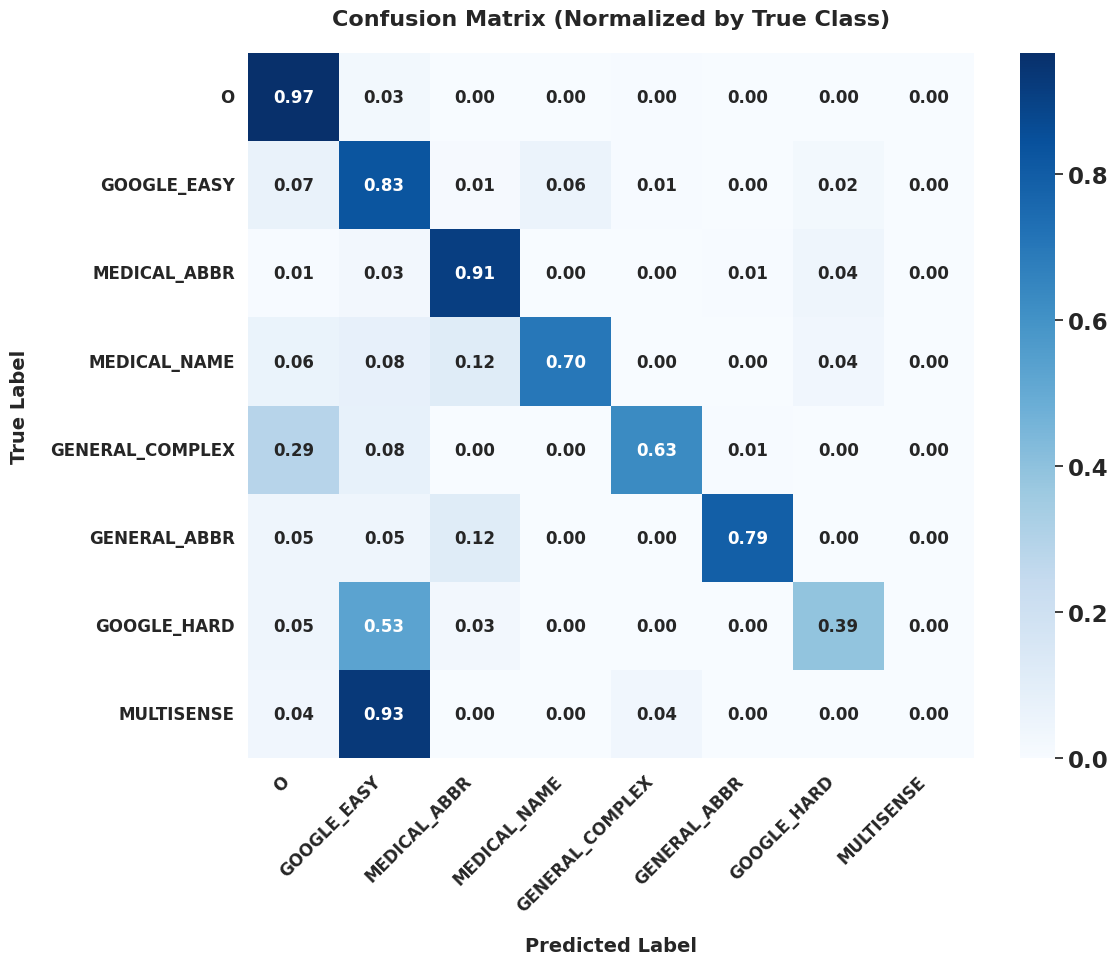

This chart was generated by the following Python code:
import numpy as np
import matplotlib.pyplot as plt
import seaborn as sns

# Set global font scale and style for seaborn
plt.rcParams['font.weight'] = 'bold'  # Make all fonts bold
sns.set(font_scale=1.5)  # Increase all fonts by 50%

# Your confusion matrix data
classes = ['O', 'GOOGLE_EASY', 'MEDICAL_ABBR', 'MEDICAL_NAME', 
           'GENERAL_COMPLEX', 'GENERAL_ABBR', 'GOOGLE_HARD', 'MULTISENSE']

# Create the matrix data
data = np.array([
    [25016, 662, 18, 72, 106, 6, 8, 1],
    [270, 3260, 54, 237, 24, 0, 90, 4],
    [6, 28, 849, 2, 0, 7, 41, 0],
    [29, 37, 53, 319, 1, 0, 16, 0],
    [142, 37, 0, 0, 307, 3, 0, 0],
    [6, 6, 15, 0, 0, 103, 0, 0],
    [57, 624, 33, 0, 3, 0, 461, 0],
    [1, 26, 0, 0, 1, 0, 0, 0]
])

# Normalize by row (true class)
matrix = data / data.sum(axis=1, keepdims=True)

# Create larger figure
plt.figure(figsize=(12, 10))

# Create heatmap with larger and bold fonts
sns.heatmap(matrix, 
            annot=True,
            fmt='.2f',
            cmap='Blues',
            xticklabels=classes,
            yticklabels=classes,
            annot_kws={'size': 12, 'weight': 'bold'})  # Added bold weight

# Customize fonts and labels with larger sizes and bold weight
plt.title('Confusion Matrix (Normalized by True Class)', 
          fontsize=16, pad=20, weight='bold')
plt.xlabel('Predicted Label', 
          fontsize=14, labelpad=15, weight='bold')
plt.ylabel('True Label', 
          fontsize=14, labelpad=15, weight='bold')

# Rotate x-axis labels with larger bold font
plt.xticks(rotation=45, ha='right', fontsize=12, weight='bold')
plt.yticks(rotation=0, fontsize=12, weight='bold')

# Adjust layout to prevent label cutoff
plt.tight_layout()

# Save with high DPI for quality
plt.savefig('confusion_matrix.png', dpi=300, bbox_inches='tight')
plt.close()
